Run: headless pygame with SDL's dummy video driver; simulated clock (each Clock.tick advances the game by its frame time, no real sleeping); random seed 0; keys injected as events and as key.get_pressed() state; no mouse input.
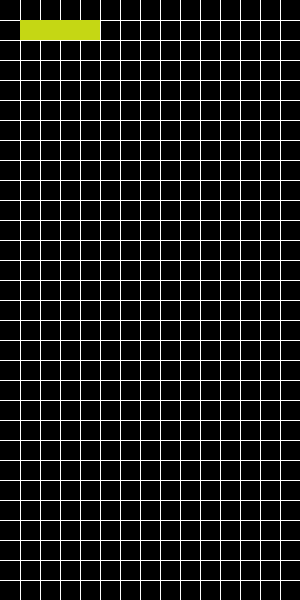
Frame 1 of 4 · flips 1–60 · no input
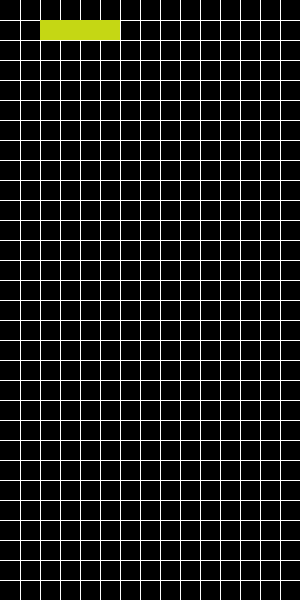
Frame 2 of 4 · flips 61–180 · tapped SPACE, RETURN · held RIGHT (→), D
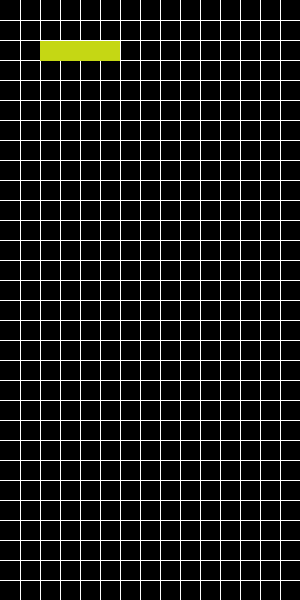
Frame 3 of 4 · flips 181–300 · held DOWN (↓), S
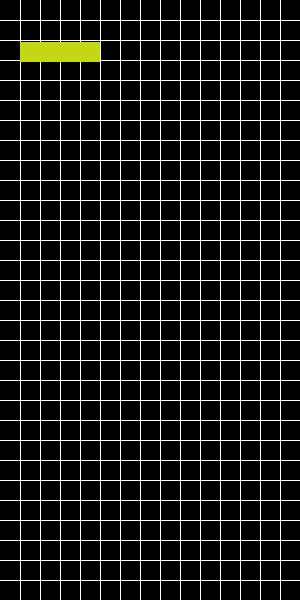
Frame 4 of 4 · flips 301–420 · held LEFT (←), A, UP (↑), W

The pygame program that drew these frames:





import pygame
import random

width = 300
height = 600
black = (0,0,0)
pygame.init()
screen = pygame.display.set_mode((300,600))
pygame.display.update()
y = 20
for i in range(29):
    pygame.draw.line(screen,(255, 255, 255),(0, y),(300,y)) 
    y += 20
x = 20
for i in range(29):
    pygame.draw.line(screen,(255, 255, 255),(x, 0),(x, 600))
    x += 20


pygame.display.update()
x_pos = 20
y_pos = 20
y_pos2 = 0
y_pos2+=20

def fall_blocks(y_pos):
    rect = pygame.Rect(x_pos,y_pos,80,20)
    
    
def main(x_pos, y_pos):
    r = random.randint(0, 255)
    g = random.randint(0, 255)
    b = random.randint(0, 255)
    play = True
    while play:
        for event in pygame.event.get():
            if event.type == pygame.QUIT:
                play = False
            if event.type == pygame.KEYDOWN:
                if event.key == pygame.K_RIGHT and x_pos<300-80:
                    x_pos += 20
                elif event.key == pygame.K_LEFT and x_pos>0:
                    x_pos -= 20
                elif event.key == pygame.K_DOWN and y_pos<600-20:
                    y_pos += 20
                
            pygame.display.update()
        screen.fill((0,0,0))
        y = 20
        for i in range(29):
            pygame.draw.line(screen,(255, 255, 255),(0, y),(300,y)) 
            y += 20
        x = 20
        for i in range(29):
            pygame.draw.line(screen,(255, 255, 255),(x, 0),(x, 600))
            x += 20
        
        if y_pos<600-y_pos2:
            y_pos+=0.005
                
            
            rect = pygame.Rect(x_pos,y_pos,80,20)
            pygame.draw.rect(screen,(r, g, b),rect)
            pygame.display.update()
        
    
    pygame.display.update()
    pygame.quit()

main(x_pos, y_pos)
